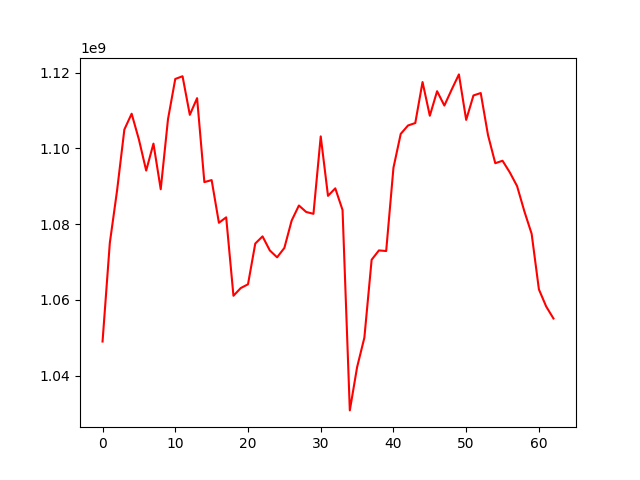

Values plotted in this chart, from the file beside it:
, 0
0, 1048990509
1, 1075031931
2, 1088924271
3, 1105001697
4, 1109173109
5, 1102364913
6, 1094152271
7, 1101275435
8, 1089218043
9, 1107729536
10, 1118354230
11, 1119074396
12, 1108879074
13, 1113282951
14, 1091102984
15, 1091639043
16, 1080359692
17, 1081798866
18, 1061078422
19, 1063110981
20, 1064109349
21, 1074874513
22, 1076767191
23, 1073050001
24, 1071235494
25, 1073714265
26, 1080930282
27, 1084929422
28, 1083215742
29, 1082726345
30, 1103189109
31, 1087471298
32, 1089460489
33, 1083734686
34, 1030795861
35, 1042206268
36, 1050000512
37, 1070592898
38, 1073059899
39, 1072902641
40, 1094892555
41, 1103848057
42, 1106061406
43, 1106712138
44, 1117545742
45, 1108638511
46, 1115119119
47, 1111328932
48, 1115525671
49, 1119559787
50, 1107539690
51, 1113998184
52, 1114636088
53, 1103534114
54, 1096095726
55, 1096748029
56, 1093665697
57, 1090039505
58, 1083393969
59, 1077452116
... 3 more rows
